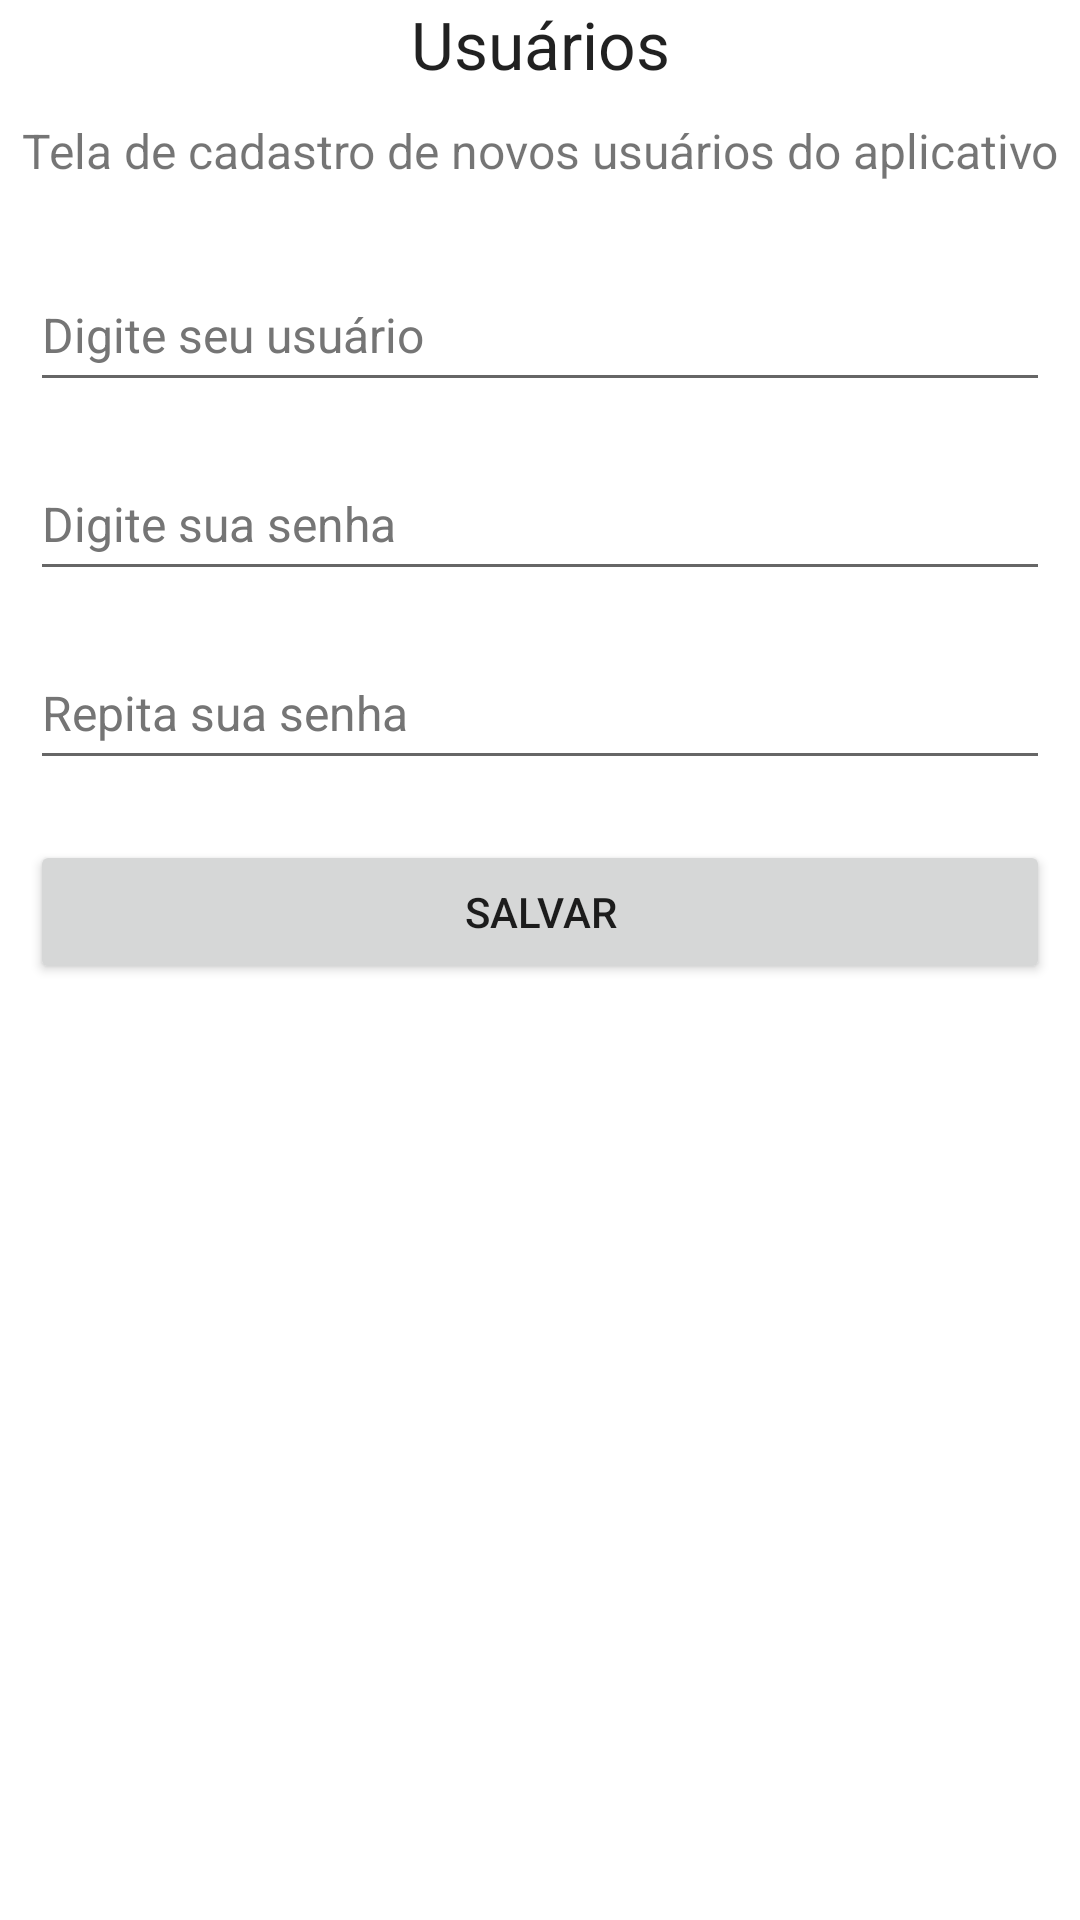

Layout XML and referenced resources for this Android screen:
<!-- AndroidManifest.xml: application theme Theme.Atv5 -->
<!-- res/layout/activity_create_user.xml -->
<?xml version="1.0" encoding="utf-8"?>

<LinearLayout xmlns:android="http://schemas.android.com/apk/res/android"
    xmlns:tools="http://schemas.android.com/tools"
    android:layout_width="match_parent"
    android:layout_height="wrap_content"
    android:layout_gravity="center_vertical"
    android:layout_margin="40dp"
    android:orientation="vertical"
    tools:context=".LoginActivity">

    <TextView
        android:id="@+id/txt_login_title"
        android:layout_width="match_parent"
        android:layout_height="wrap_content"
        android:layout_gravity="center"
        android:gravity="center"
        android:text="@string/txt_create_user_title"
        android:textAppearance="@style/TextAppearance.Material3.TitleLarge" />

    <TextView
        android:id="@+id/txt_login_subtitle"
        android:layout_width="match_parent"
        android:layout_height="wrap_content"
        android:layout_gravity="center"
        android:layout_marginTop="10dp"
        android:layout_marginBottom="10dp"
        android:text="@string/txt_create_user_subtitle"
        android:textAlignment="center"
        android:textSize="16sp" />

    <EditText
        android:id="@+id/create_user_edt_user"
        android:layout_width="match_parent"
        android:layout_height="wrap_content"
        android:layout_marginLeft="10dp"
        android:layout_marginTop="15dp"
        android:layout_marginRight="10dp"
        android:autofillHints="username"
        android:hint="@string/txt_login_hint_user"
        android:inputType="text"
        android:minHeight="48dp"
        android:textColorHint="#757575"
        android:textSize="16sp" />

    <EditText
        android:id="@+id/create_user_edt_password"
        android:layout_width="match_parent"
        android:layout_height="wrap_content"
        android:layout_marginLeft="10dp"
        android:layout_marginTop="15dp"
        android:layout_marginRight="10dp"
        android:autofillHints="password"
        android:hint="@string/txt_login_hint_password"
        android:inputType="textPassword"
        android:minHeight="48dp"
        android:textColorHint="#757575"
        android:textSize="16sp" />

    <EditText
        android:id="@+id/create_user_edt_confirm_password"
        android:layout_width="match_parent"
        android:layout_height="wrap_content"
        android:layout_marginLeft="10dp"
        android:layout_marginTop="15dp"
        android:layout_marginRight="10dp"
        android:autofillHints="password"
        android:hint="@string/txt_login_hint_confirm_password"
        android:inputType="textPassword"
        android:minHeight="48dp"
        android:textColorHint="#757575"
        android:textSize="16sp" />

    <Button
        android:id="@+id/create_user_btn_save"
        android:layout_width="match_parent"
        android:layout_height="wrap_content"
        android:layout_marginLeft="10dp"
        android:layout_marginTop="20dp"
        android:layout_marginRight="10dp"
        android:text="@string/txt_create_user_btn_save" />

</LinearLayout>
<!-- resources referenced by this layout -->
<resources>
  <string name="txt_create_user_btn_save">Salvar</string>
  <string name="txt_create_user_subtitle">Tela de cadastro de novos usuários do aplicativo</string>
  <string name="txt_create_user_title">Usuários</string>
  <string name="txt_login_hint_confirm_password">Repita sua senha</string>
  <string name="txt_login_hint_password">Digite sua senha</string>
  <string name="txt_login_hint_user">Digite seu usuário</string>
  <style name="Theme.Atv5" parent="Theme.MaterialComponents.DayNight.DarkActionBar">
          
          <item name="colorPrimary">@color/purple_500</item>
          <item name="colorPrimaryVariant">@color/purple_700</item>
          <item name="colorOnPrimary">@color/white</item>
          
          <item name="colorSecondary">@color/teal_200</item>
          <item name="colorSecondaryVariant">@color/teal_700</item>
          <item name="colorOnSecondary">@color/black</item>
          
          <item name="android:statusBarColor" tools:targetApi="l">?attr/colorPrimaryVariant</item>
          
      </style>
  <!-- not gathered from this repository: default colours our renderer supplied (Android Studio template values) -->
  <color name="purple_500">#FF6200EE</color>
  <color name="purple_700">#FF3700B3</color>
  <color name="teal_200">#FF03DAC5</color>
  <color name="teal_700">#FF018786</color>
  <color name="black">#FF000000</color>
  <color name="white">#FFFFFFFF</color>
</resources>
